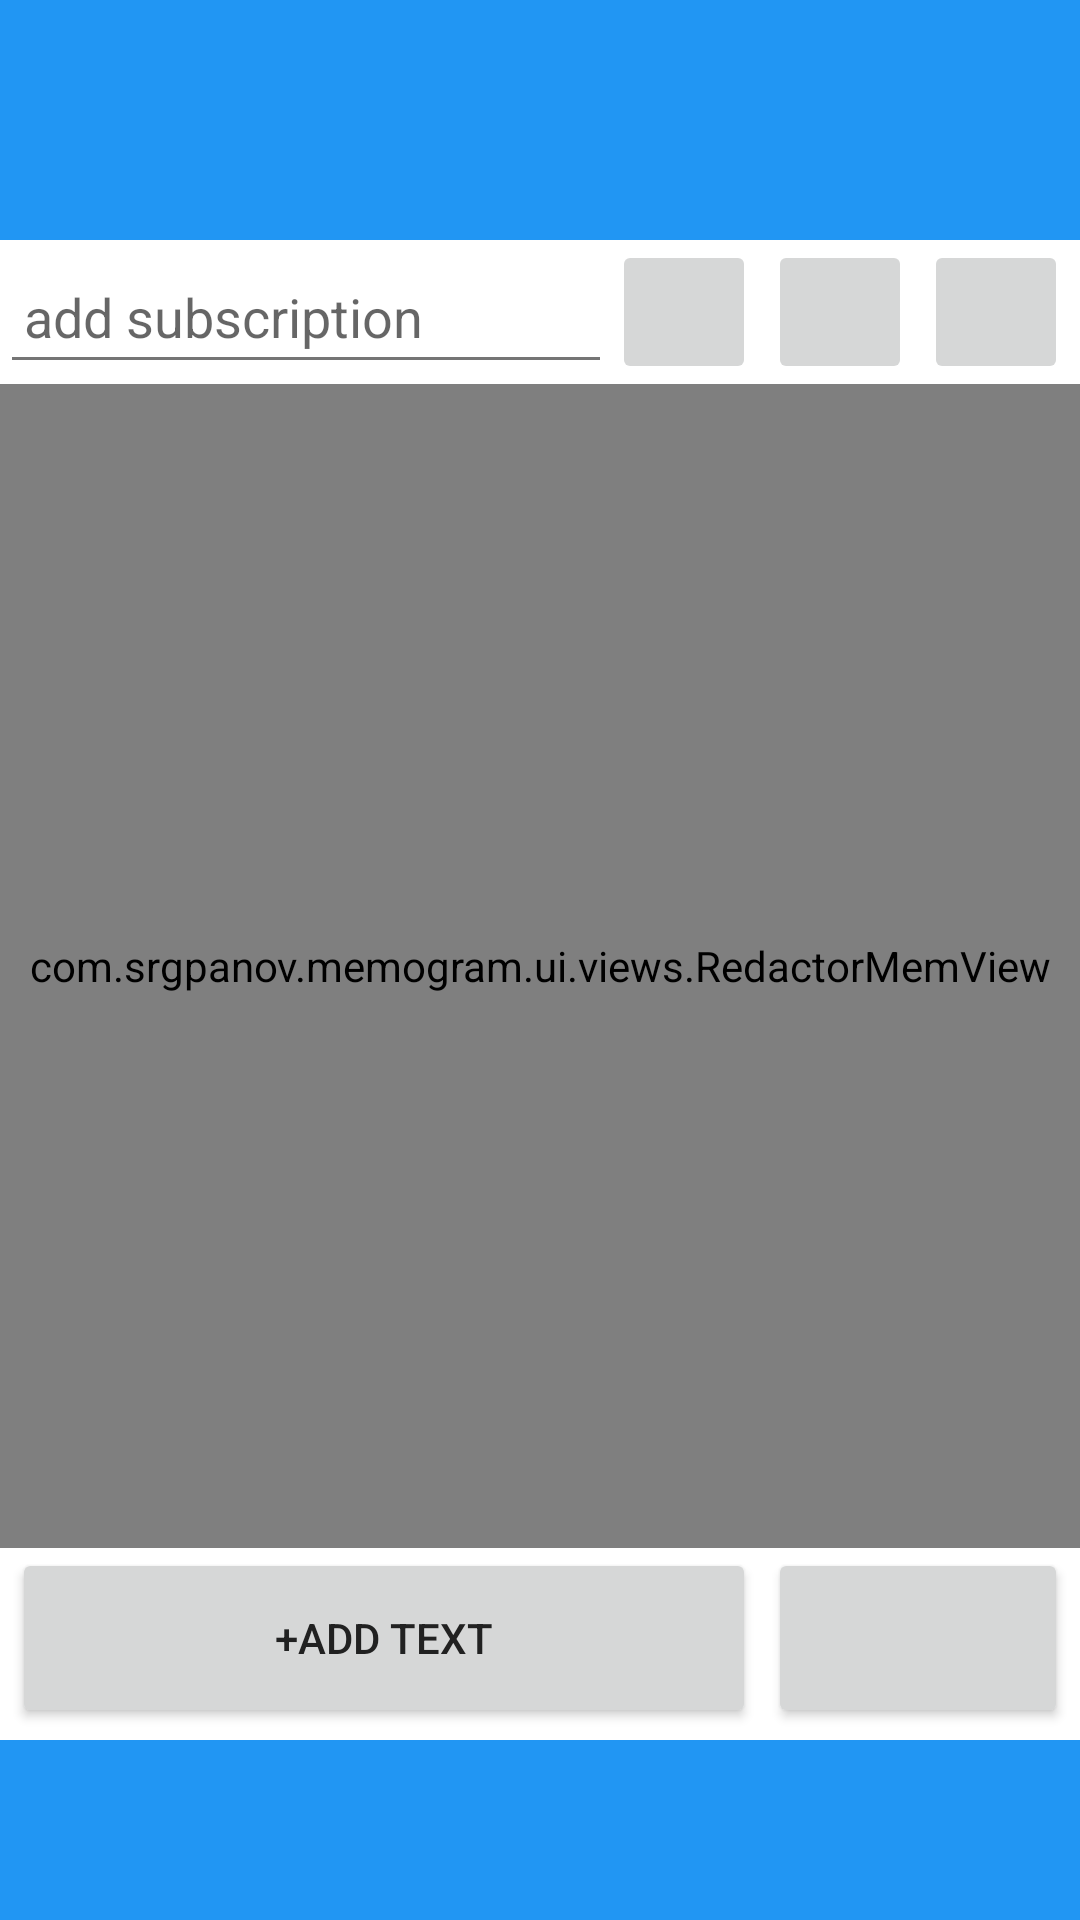

Write the Android layout XML for this screen, with the resource values it uses.
<!-- AndroidManifest.xml: application theme AppTheme -->
<!-- res/layout/fragment_redactor.xml -->
<?xml version="1.0" encoding="utf-8"?>
<androidx.constraintlayout.widget.ConstraintLayout
    xmlns:android="http://schemas.android.com/apk/res/android"
    xmlns:tools="http://schemas.android.com/tools"
    xmlns:app="http://schemas.android.com/apk/res-auto"
    android:id="@+id/redactor_container"
    android:layout_width="match_parent"
    android:layout_height="match_parent"
    tools:context=".ui.screens.redactor.RedactorFragment">

    <View
        android:id="@+id/status_view"
        android:layout_width="0dp"
        android:layout_height="24dp"
        android:background="@color/primary"
        app:layout_constraintEnd_toEndOf="parent"
        app:layout_constraintStart_toStartOf="parent"
        app:layout_constraintTop_toTopOf="parent" />
    <View
        android:id="@+id/toolbar"
        android:layout_width="0dp"
        android:layout_height="?attr/actionBarSize"
        android:background="@color/primary"
        app:layout_constraintStart_toStartOf="parent"
        app:layout_constraintEnd_toEndOf="parent"
        app:layout_constraintTop_toBottomOf="@id/status_view"
        />
    <EditText
        android:id="@+id/et_signature"
        android:layout_width="0dp"
        android:layout_height="@dimen/memes_redactor_tv_height"
        android:paddingStart="8dp"
        android:paddingEnd="8dp"
        android:hint="@string/et_signature_auto_fill_hints"
        app:layout_constraintStart_toStartOf="parent"
        app:layout_constraintEnd_toStartOf="@id/ib_text_setup"
        app:layout_constraintTop_toBottomOf="@id/toolbar"
        android:autofillHints="@string/et_signature_auto_fill_hints"
        android:inputType="text" />

    <ImageButton
        android:id="@+id/ib_text_setup"
        android:layout_width="@dimen/memes_redactor_tv_height"
        android:layout_height="@dimen/memes_redactor_tv_height"
        android:layout_marginStart="4dp"
        android:layout_marginEnd="4dp"
        app:layout_constraintTop_toTopOf="@id/et_signature"
        app:layout_constraintBottom_toBottomOf="@id/et_signature"
        app:layout_constraintEnd_toStartOf="@id/ib_text_color"
        tools:ignore="ContentDescription" />
    <ImageButton
        android:id="@+id/ib_text_color"
        android:layout_width="@dimen/memes_redactor_tv_height"
        android:layout_height="@dimen/memes_redactor_tv_height"
        android:layout_marginStart="4dp"
        android:layout_marginEnd="4dp"
        app:layout_constraintTop_toTopOf="@id/et_signature"
        app:layout_constraintBottom_toBottomOf="@id/et_signature"
        app:layout_constraintEnd_toStartOf="@id/ib_text_lock"
        tools:ignore="ContentDescription" />
    <ImageButton
        android:id="@+id/ib_text_lock"
        android:layout_width="@dimen/memes_redactor_tv_height"
        android:layout_height="@dimen/memes_redactor_tv_height"
        android:layout_marginStart="4dp"
        android:layout_marginEnd="4dp"
        app:layout_constraintEnd_toEndOf="parent"
        app:layout_constraintTop_toTopOf="@id/et_signature"
        app:layout_constraintBottom_toBottomOf="@id/et_signature"
        tools:ignore="ContentDescription" />
    <com.example.memogram.ui.views.RedactorMemView
        android:id="@+id/mem_view"
        android:layout_width="0dp"
        android:layout_height="0dp"
        android:src="@drawable/ideal_balance_"
        app:layout_constraintStart_toStartOf="parent"
        app:layout_constraintEnd_toEndOf="parent"
        app:layout_constraintTop_toBottomOf="@id/et_signature"
        app:layout_constraintBottom_toTopOf="@id/btn_add_text"
        />
    <Button
        android:id="@+id/btn_add_text"
        android:layout_width="0dp"
        android:layout_height="60dp"
        android:layout_margin="4dp"
        android:text="@string/btn_add_text"
        app:layout_constraintStart_toStartOf="parent"
        app:layout_constraintBottom_toTopOf="@id/bottom_tool_panel"
        app:layout_constraintEnd_toStartOf="@id/btn_add_sticker"
        />
    <Button
        android:id="@+id/btn_add_sticker"
        android:layout_width="100dp"
        android:layout_height="60dp"
        android:layout_margin="4dp"
        app:layout_constraintEnd_toEndOf="parent"
        app:layout_constraintBottom_toTopOf="@id/bottom_tool_panel"
        />
    <View
        android:id="@+id/bottom_tool_panel"
        android:layout_width="0dp"
        android:layout_height="60dp"
        android:background="@color/primary"
        app:layout_constraintStart_toStartOf="parent"
        app:layout_constraintEnd_toEndOf="parent"
        app:layout_constraintBottom_toBottomOf="parent"
        />

</androidx.constraintlayout.widget.ConstraintLayout>
<!-- resources referenced by this layout -->
<resources>
  <color name="primary">#2196F3</color>
  <dimen name="memes_redactor_tv_height">48dp</dimen>
  <!-- drawable ideal_balance_: jpg bitmap (drawable, 57810 bytes) -->
  <string name="btn_add_text">+add text</string>
  <string name="et_signature_auto_fill_hints">add subscription</string>
  <style name="AppTheme" parent="Theme.MaterialComponents.Light.NoActionBar">
          
          <item name="colorPrimary">@color/primary</item>
          <item name="colorPrimaryDark">@color/primary_dark</item>
          <item name="colorAccent">@color/accent</item>
          <item name="android:textColorPrimary">@color/primary_text</item>
          <item name="android:textColorSecondary">@color/secondary_text</item>
  
          <item name="android:statusBarColor">@android:color/transparent</item>
          <item name="android:windowDrawsSystemBarBackgrounds">true</item>
          <item name="android:navigationBarColor">@android:color/transparent</item>
          
          <item name="android:windowTranslucentNavigation">true</item>
          <item name="toolbarStyle">@style/ToolbarTheme</item>
      </style>
  <color name="primary_dark">#1976D2</color>
  <color name="accent">#FF5722</color>
  <color name="primary_text">#212121</color>
  <color name="secondary_text">#757575</color>
  <style name="ToolbarTheme" parent="@style/ThemeOverlay.AppCompat.Light">
          
          <item name="android:background">@color/primary</item>
      </style>
</resources>
